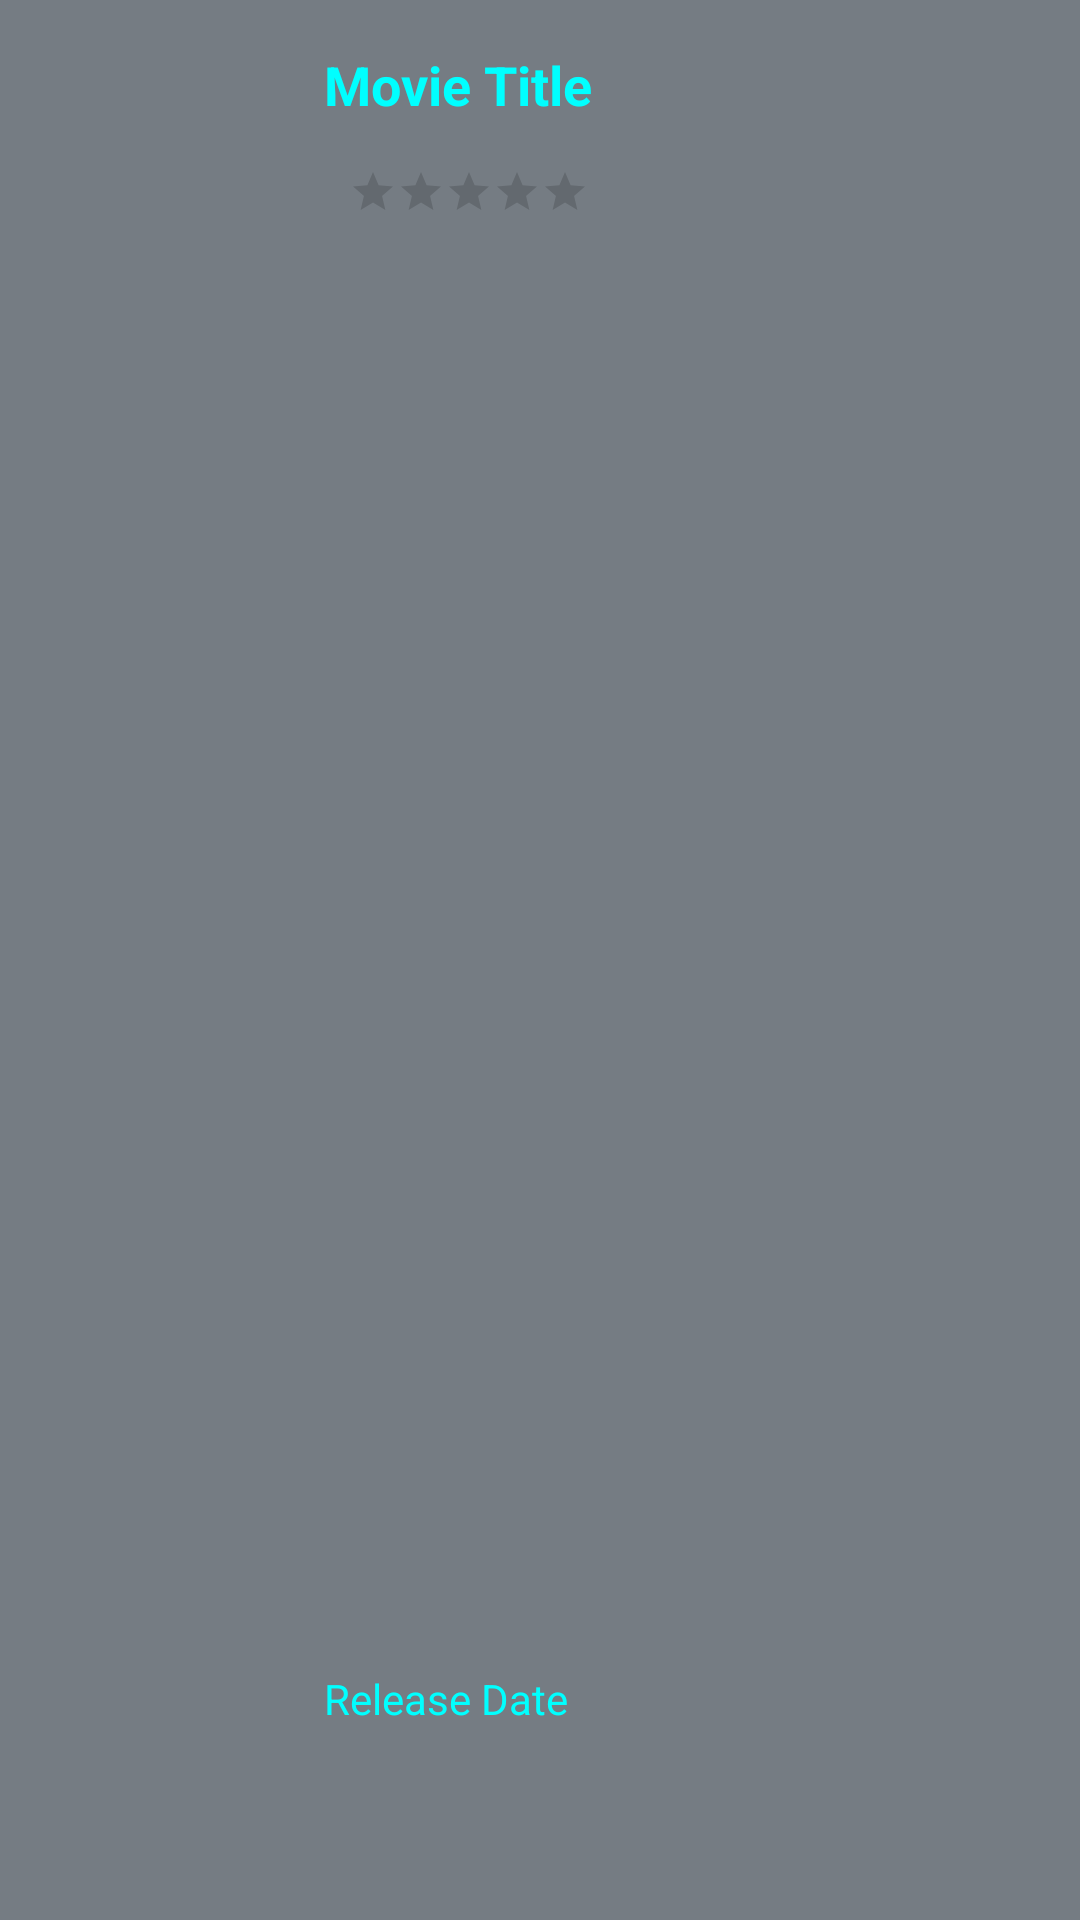

Reconstruct the res/layout file that produces this screen, plus the resources it refers to.
<!-- AndroidManifest.xml: application theme Theme.TheMovie -->
<!-- res/layout/movie_item.xml -->
<?xml version="1.0" encoding="utf-8"?>
<androidx.constraintlayout.widget.ConstraintLayout xmlns:android="http://schemas.android.com/apk/res/android"
    xmlns:app="http://schemas.android.com/apk/res-auto"
    xmlns:tools="http://schemas.android.com/tools"
    android:layout_width="match_parent"
    android:layout_height="400px"
    android:layout_marginLeft="16dp"
    android:layout_marginTop="8dp"
    android:layout_marginRight="16dp"
    android:layout_marginBottom="8dp"
    android:background="@color/card_bg">

    <ImageView
        android:id="@+id/movie_poster"
        android:layout_width="300px"
        android:layout_height="wrap_content"
        android:scaleType="fitCenter"
        app:layout_constraintBottom_toBottomOf="parent"
        app:layout_constraintStart_toStartOf="parent"
        app:layout_constraintTop_toTopOf="parent"
        tools:srcCompat="@tools:sample/avatars" />

    <TextView
        android:id="@+id/movie_title"
        android:layout_width="225dp"
        android:layout_height="32dp"
        android:layout_marginStart="8dp"
        android:layout_marginTop="16dp"
        android:maxLines="2"
        android:text="Movie Title"
        android:textColor="@color/Aqua"
        android:textSize="18sp"
        android:textStyle="bold"
        app:layout_constraintEnd_toEndOf="parent"
        app:layout_constraintHorizontal_bias="0.0"
        app:layout_constraintStart_toEndOf="@+id/movie_poster"
        app:layout_constraintTop_toTopOf="parent" />

    <RatingBar
        android:id="@+id/movie_rating"
        style="@style/Widget.AppCompat.RatingBar.Small"
        android:layout_width="wrap_content"
        android:layout_height="wrap_content"
        android:layout_marginTop="8dp"
        app:layout_constraintEnd_toEndOf="parent"
        app:layout_constraintHorizontal_bias="0.091"
        app:layout_constraintStart_toEndOf="@+id/movie_poster"
        app:layout_constraintTop_toBottomOf="@id/movie_title" />

    <TextView
        android:id="@+id/movie_release_date"
        android:layout_width="wrap_content"
        android:layout_height="wrap_content"
        android:layout_marginStart="8dp"
        android:layout_marginBottom="8dp"
        android:text="Release Date"
        android:textColor="@color/Aqua"
        app:layout_constraintBottom_toBottomOf="parent"
        app:layout_constraintStart_toEndOf="@+id/movie_poster"
        app:layout_constraintTop_toBottomOf="@+id/movie_rating"
        app:layout_constraintVertical_bias="0.896" />
</androidx.constraintlayout.widget.ConstraintLayout>
<!-- resources referenced by this layout -->
<resources>
  <color name="Aqua">#00FFFF</color>
  <color name="card_bg">#757C83</color>
  <style name="Theme.TheMovie" parent="Theme.MaterialComponents.DayNight.NoActionBar">
          
          <item name="colorPrimary">@color/pale_black</item>
          <item name="colorPrimaryVariant">@color/dark_gray</item>
          <item name="colorOnPrimary">@color/white</item>
          
          <item name="colorSecondary">@color/pale_black</item>
          <item name="colorSecondaryVariant">@color/dark_gray</item>
          <item name="colorOnSecondary">@color/white</item>
          
          <item name="android:statusBarColor" tools:targetApi="l">?attr/colorPrimaryVariant</item>
          
      </style>
  <color name="pale_black">#1D1D1D</color>
  <color name="dark_gray">#2D2D2D</color>
  <color name="white">#FFFFFF</color>
</resources>
